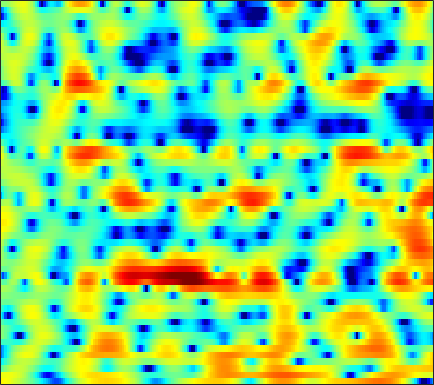

The data file committed next to this chart (first rows):
4.228, 4.0798, 3.8613, 3.5904, 3.3695, 3.0508, 2.698, 2.4115, 2.0253, 1.6001, 1.1531, 0.80069, 0.3027, -0.22736, -0.65494, -1.2835, -2.0044, -2.5709, -3.4056, -4.2932, -5.2954, -6.1402, -7.2766, -8.4706
3.281, 3.381, 3.472, 3.505, 3.481, 3.395, 3.228, 3.046, 2.718, 2.296, 1.76, 1.285, 0.5286, -0.3701, -1.157, -2.368, -3.796, -5.033, -6.912, -9.047, -11.21, -12.4, -12.53, -11.11
-1.471, -0.6691, 0.2327, 0.9513, 1.381, 1.825, 2.118, 2.26, 2.308, 2.232, 2.028, 1.797, 1.385, 0.8593, 0.3918, -0.3219, -1.108, -1.719, -2.522, -3.232, -3.741, -3.954, -3.952, -3.647
-4.511, -3.555, -2.384, -1.333, -0.6415, 0.1624, 0.8355, 1.242, 1.652, 1.923, 2.059, 2.076, 1.987, 1.782, 1.558, 1.168, 0.6975, 0.3061, -0.2458, -0.8026, -1.327, -1.665, -2.024, -2.223
-8.432, -6.665, -4.524, -2.668, -1.485, -0.1227, 0.9969, 1.683, 2.433, 2.98, 3.349, 3.514, 3.576, 3.467, 3.285, 2.859, 2.237, 1.632, 0.6019, -0.7391, -2.476, -4.146, -7.088, -11.34
-8.187, -6.692, -4.861, -3.281, -2.262, -1.121, -0.1646, 0.4277, 1.12, 1.694, 2.16, 2.442, 2.723, 2.869, 2.894, 2.795, 2.544, 2.232, 1.646, 0.8745, -0.05532, -0.8436, -1.913, -2.861
-2.137, -2.125, -2.129, -2.23, -2.355, -2.608, -2.874, -3.031, -3.014, -2.632, -1.895, -1.19, -0.2152, 0.7033, 1.299, 1.92, 2.351, 2.533, 2.628, 2.546, 2.331, 2.077, 1.692, 1.231
0.3049, -0.1116, -0.8499, -1.822, -2.8, -4.562, -7.204, -10.25, -17.88, -18.71, -9.973, -6.423, -3.243, -1.059, 0.1812, 1.415, 2.285, 2.74, 3.134, 3.313, 3.304, 3.171, 2.855, 2.385
0.2883, -0.09045, -0.633, -1.223, -1.668, -2.265, -2.781, -3.051, -3.174, -2.904, -2.262, -1.6, -0.6305, 0.3184, 0.9542, 1.655, 2.181, 2.45, 2.661, 2.69, 2.544, 2.333, 1.925, 1.366
-1.309, -1.867, -2.505, -2.884, -2.951, -2.754, -2.288, -1.841, -1.16, -0.4556, 0.2483, 0.7429, 1.345, 1.841, 2.145, 2.425, 2.564, 2.564, 2.417, 2.096, 1.661, 1.26, 0.6586, 0.001592
-3.796, -5.952, -10.04, -14.85, -13.24, -8.165, -4.612, -2.675, -0.7367, 0.7284, 1.83, 2.482, 3.133, 3.566, 3.743, 3.789, 3.622, 3.342, 2.759, 1.922, 0.7987, -0.2105, -1.76, -3.344
-1.891, -2.803, -3.926, -4.502, -4.304, -3.276, -1.885, -0.845, 0.4169, 1.455, 2.294, 2.774, 3.245, 3.525, 3.612, 3.542, 3.241, 2.864, 2.117, 1.055, -0.4155, -1.883, -4.471, -8.168
-0.5087, -0.6219, -0.7605, -0.7934, -0.7415, -0.5721, -0.2969, -0.03922, 0.3272, 0.698, 1.025, 1.248, 1.488, 1.644, 1.7, 1.689, 1.538, 1.341, 0.9296, 0.3884, -0.3031, -0.8679, -1.628, -2.285
0.333, 0.2868, 0.2051, 0.09033, -0.004228, -0.1253, -0.2626, -0.3603, -0.4902, -0.5861, -0.5776, -0.5094, -0.304, -0.02902, 0.1971, 0.4612, 0.6633, 0.745, 0.735, 0.6175, 0.4149, 0.2151, -0.08405, -0.3581
1.396, 1.229, 1.008, 0.8324, 0.6675, 0.3383, -0.1834, -0.7568, -1.782, -2.999, -4.097, -4.375, -3.675, -2.231, -1.099, 0.1765, 1.086, 1.524, 1.846, 1.872, 1.681, 1.426, 0.976, 0.4915
-0.5526, -1.271, -1.058, -0.07931, 0.6555, 1.239, 1.228, 0.7616, -0.6243, -3.16, -7.293, -9.89, -6.15, -1.846, 0.3438, 2.295, 3.423, 3.841, 3.925, 3.541, 2.712, 1.852, 0.5064, -0.9015
-6.954, -9.749, -7.084, -3.216, -1.223, 0.5189, 1.494, 1.873, 2.054, 1.992, 1.927, 2.008, 2.33, 2.848, 3.228, 3.598, 3.692, 3.523, 2.903, 1.75, -0.02875, -1.898, -5.567, -11.8
-0.529, -0.785, -0.7828, -0.4534, -0.08727, 0.4443, 0.9486, 1.281, 1.642, 1.948, 2.204, 2.358, 2.527, 2.633, 2.651, 2.538, 2.231, 1.866, 1.109, 0.07155, -1.264, -2.479, -4.196, -5.798
0.741, 0.4697, 0.162, -0.02593, -0.07668, -0.01898, 0.1878, 0.4208, 0.7976, 1.209, 1.604, 1.864, 2.137, 2.297, 2.331, 2.25, 2.004, 1.698, 1.148, 0.4231, -0.449, -1.172, -2.2, -3.241
1.175, 0.4545, -0.5938, -1.637, -2.272, -2.663, -2.403, -1.841, -0.8407, 0.191, 1.107, 1.688, 2.306, 2.728, 2.925, 3.023, 2.949, 2.77, 2.395, 1.838, 1.103, 0.4373, -0.6278, -1.91
1.384, 0.06719, -2.318, -5.896, -10.18, -21.46, -12.03, -7.248, -3.517, -1.148, 0.4846, 1.38, 2.269, 2.883, 3.199, 3.45, 3.525, 3.48, 3.267, 2.892, 2.335, 1.776, 0.8419, -0.3504
1.962, 1.056, -0.3707, -1.955, -3.04, -3.898, -3.737, -3.102, -2.02, -1.004, -0.1678, 0.3337, 0.8427, 1.228, 1.449, 1.685, 1.847, 1.922, 1.936, 1.85, 1.641, 1.397, 0.9509, 0.3442
3.068, 2.663, 2.052, 1.423, 0.9754, 0.4521, 0.04913, -0.1833, -0.4585, -0.7251, -1.022, -1.257, -1.559, -1.769, -1.802, -1.66, -1.315, -0.9807, -0.5122, -0.1066, 0.1774, 0.3049, 0.3478, 0.2627
4.15, 3.978, 3.653, 3.237, 2.867, 2.3, 1.633, 1.052, 0.1457, -0.9712, -2.383, -3.69, -5.74, -7.899, -8.908, -8.366, -6.416, -4.898, -3.204, -1.941, -1.039, -0.5683, -0.1623, 0.05493
4.451, 4.415, 4.242, 3.923, 3.594, 3.037, 2.327, 1.679, 0.6322, -0.6988, -2.399, -4.032, -6.912, -10.73, -13.28, -11.81, -8.159, -6.016, -3.948, -2.567, -1.639, -1.165, -0.7733, -0.5945
3.858, 3.883, 3.78, 3.526, 3.247, 2.761, 2.171, 1.683, 0.9596, 0.1759, -0.6518, -1.283, -2.082, -2.724, -3.006, -3.026, -2.748, -2.463, -2.114, -1.897, -1.851, -1.922, -2.063, -2.232
3.093, 3.123, 3.025, 2.754, 2.425, 1.835, 1.149, 0.6502, 0.1549, -0.03359, 0.0232, 0.1738, 0.4194, 0.6285, 0.7266, 0.7632, 0.6631, 0.449, -0.07251, -0.8947, -2.113, -3.287, -5.067, -6.422
0.8604, 1.255, 1.608, 1.535, 1.1, -0.08414, -2.102, -4.206, -6.684, -5.585, -2.516, -0.5839, 1.28, 2.497, 3.063, 3.405, 3.339, 3.038, 2.269, 0.9798, -0.9342, -2.961, -6.878, -12.89
-6.828, -3.953, -1.759, -0.7621, -0.6594, -1.275, -2.775, -4.345, -6.035, -5.049, -2.422, -0.6087, 1.219, 2.415, 2.961, 3.305, 3.234, 2.956, 2.315, 1.417, 0.3129, -0.554, -1.587, -2.238
-3.778, -2.693, -1.403, -0.5002, -0.07954, 0.1882, 0.2373, 0.236, 0.3155, 0.5858, 1.038, 1.424, 1.901, 2.201, 2.289, 2.194, 1.837, 1.398, 0.6013, -0.3623, -1.412, -2.16, -2.97, -3.313
-0.1325, 0.2447, 0.7344, 1.161, 1.426, 1.691, 1.885, 1.988, 2.094, 2.173, 2.23, 2.236, 2.175, 2.009, 1.783, 1.303, 0.6052, -0.1041, -1.338, -3.007, -5.183, -7.246, -10.39, -12.08
1.188, 1.434, 1.699, 1.904, 2.016, 2.119, 2.165, 2.167, 2.131, 2.053, 1.923, 1.792, 1.552, 1.238, 0.9291, 0.3971, -0.3109, -0.9917, -2.146, -3.657, -5.655, -7.524, -10.34, -11.69
1.63, 1.717, 1.761, 1.739, 1.688, 1.59, 1.456, 1.336, 1.142, 0.9159, 0.6462, 0.436, 0.1521, -0.1309, -0.341, -0.6151, -0.9348, -1.213, -1.673, -2.231, -2.853, -3.3, -3.734, -3.811
2.277, 2.052, 1.65, 1.196, 0.8727, 0.5104, 0.2479, 0.07637, -0.1888, -0.5555, -1.059, -1.509, -2.084, -2.429, -2.432, -2.122, -1.599, -1.217, -0.8258, -0.6559, -0.663, -0.7712, -0.9793, -1.194
3.617, 2.774, 1.327, -0.3355, -1.469, -2.275, -2.075, -1.616, -1.146, -1.232, -2.083, -3.39, -6.318, -10.17, -9.902, -5.524, -2.068, -0.3141, 1.207, 2.002, 2.19, 1.972, 1.197, -0.1331
2.725, 1.393, -1.185, -5.341, -10.87, -20.07, -8.489, -4.959, -2.505, -1.478, -1.478, -2.043, -3.331, -4.431, -4.078, -2.039, 0.2552, 1.643, 2.943, 3.653, 3.758, 3.436, 2.415, 0.5848
-1.029, -1.704, -2.748, -3.848, -4.493, -4.792, -4.337, -3.705, -2.806, -2.064, -1.56, -1.3, -1.023, -0.6863, -0.3267, 0.3008, 1.025, 1.539, 2.099, 2.446, 2.538, 2.426, 2.055, 1.478
-4.397, -4.335, -4.215, -4.042, -3.869, -3.55, -3.147, -2.796, -2.295, -1.804, -1.34, -1.017, -0.6097, -0.1963, 0.1253, 0.5688, 1.008, 1.329, 1.709, 1.994, 2.174, 2.233, 2.207, 2.075
-8.803, -7.771, -6.495, -5.389, -4.686, -3.886, -3.211, -2.772, -2.271, -1.848, -1.48, -1.228, -0.8977, -0.5598, -0.2898, 0.1042, 0.5321, 0.8669, 1.312, 1.729, 2.08, 2.289, 2.481, 2.567
-13.1, -10.47, -8.006, -6.243, -5.225, -4.181, -3.41, -2.981, -2.579, -2.337, -2.226, -2.191, -2.165, -2.083, -1.937, -1.577, -1.014, -0.4957, 0.2638, 1.032, 1.739, 2.197, 2.69, 3.038
-9.41, -8.231, -6.757, -5.505, -4.73, -3.905, -3.339, -3.082, -2.962, -3.113, -3.558, -4.077, -4.992, -5.98, -6.479, -6.312, -5.078, -3.763, -1.96, -0.3403, 1.014, 1.856, 2.755, 3.411
-6.768, -6.316, -5.633, -4.917, -4.414, -3.832, -3.422, -3.269, -3.322, -3.739, -4.606, -5.668, -7.873, -11.75, -17.51, -25.03, -11.81, -7.65, -4.039, -1.529, 0.3179, 1.405, 2.549, 3.4
-7.516, -7.357, -6.865, -6.11, -5.459, -4.64, -3.969, -3.625, -3.426, -3.544, -3.981, -4.505, -5.422, -6.362, -6.833, -6.71, -5.593, -4.367, -2.635, -1.06, 0.2939, 1.149, 2.095, 2.86
-11.85, -12.78, -11.92, -9.408, -7.518, -5.491, -4.054, -3.315, -2.711, -2.464, -2.5, -2.635, -2.866, -3.031, -3.029, -2.78, -2.268, -1.745, -0.9527, -0.1633, 0.5521, 1.008, 1.513, 1.94
-11.8, -14.51, -12.8, -8.196, -5.58, -3.14, -1.581, -0.8612, -0.389, -0.3886, -0.7589, -1.213, -1.864, -2.359, -2.456, -2.128, -1.412, -0.7977, -0.03643, 0.5573, 0.8718, 0.9117, 0.7097, 0.2541
-2.008, -1.765, -1.103, -0.1299, 0.6496, 1.557, 2.148, 2.321, 2.126, 1.378, -0.01752, -1.601, -4.692, -8.909, -10.57, -7.388, -3.925, -2.116, -0.5544, 0.2681, 0.4603, 0.194, -0.826, -2.933
-0.3432, 0.3451, 1.153, 1.833, 2.237, 2.609, 2.724, 2.607, 2.125, 1.21, -0.2266, -1.693, -4.185, -6.792, -7.714, -6.683, -4.853, -3.738, -2.747, -2.288, -2.23, -2.406, -2.866, -3.431
-0.5091, 0.4209, 1.379, 2.07, 2.437, 2.722, 2.783, 2.675, 2.325, 1.743, 0.9458, 0.2374, -0.7536, -1.667, -2.232, -2.807, -3.241, -3.589, -4.159, -4.881, -5.661, -6.124, -6.292, -5.811
0.3584, 1.072, 1.811, 2.342, 2.621, 2.847, 2.919, 2.873, 2.685, 2.358, 1.903, 1.485, 0.8288, 0.07227, -0.5648, -1.54, -2.673, -3.704, -5.427, -7.756, -11.13, -14.71, -18.73, -13.81
1.487, 1.737, 1.987, 2.153, 2.235, 2.315, 2.361, 2.378, 2.359, 2.262, 2.058, 1.823, 1.37, 0.7385, 0.1368, -0.8554, -2.093, -3.194, -4.925, -6.99, -9.29, -10.93, -11.83, -10.44
2.197, 1.947, 1.549, 1.141, 0.8898, 0.7156, 0.7883, 0.9873, 1.354, 1.715, 1.954, 2.007, 1.888, 1.522, 1.077, 0.261, -0.8311, -1.802, -3.266, -4.807, -6.181, -6.918, -7.238, -6.724
2.555, 1.709, 0.2732, -1.509, -2.925, -4.2, -3.702, -2.423, -0.5379, 1.022, 2.128, 2.665, 3.024, 3.002, 2.742, 2.079, 1.042, -0.001185, -1.786, -4.09, -7.075, -9.666, -11.77, -9.495
1.609, 0.5459, -1.387, -4.278, -7.57, -13.95, -10.59, -6.071, -2.187, 0.2859, 1.907, 2.718, 3.352, 3.553, 3.446, 2.968, 2.126, 1.231, -0.3469, -2.462, -5.215, -7.578, -9.448, -7.548
-0.9031, -1.433, -2.185, -2.908, -3.318, -3.457, -2.922, -2.152, -0.8936, 0.3197, 1.314, 1.872, 2.351, 2.538, 2.499, 2.224, 1.72, 1.212, 0.399, -0.4976, -1.347, -1.821, -2.117, -1.922
-4.433, -4.384, -3.972, -3.334, -2.788, -2.012, -1.218, -0.6116, 0.1659, 0.8585, 1.409, 1.704, 1.942, 1.992, 1.911, 1.675, 1.306, 0.9786, 0.5139, 0.07608, -0.2785, -0.4649, -0.5693, -0.5153
-13.46, -11.02, -7.269, -4.542, -3.024, -1.463, -0.2683, 0.4522, 1.209, 1.759, 2.108, 2.242, 2.25, 2.067, 1.813, 1.349, 0.7924, 0.3603, -0.163, -0.5572, -0.7717, -0.8318, -0.7788, -0.6408
-8.404, -7.21, -4.705, -2.519, -1.212, 0.1645, 1.227, 1.841, 2.457, 2.852, 3.031, 3.015, 2.763, 2.235, 1.656, 0.6236, -0.6319, -1.655, -2.882, -3.583, -3.579, -3.233, -2.671, -2.18
0.4523, 0.3125, 0.4328, 0.7826, 1.136, 1.663, 2.191, 2.561, 2.984, 3.281, 3.395, 3.319, 2.96, 2.238, 1.398, -0.2447, -2.719, -5.444, -11.25, -17.91, -10.96, -7.632, -5.324, -4.459
